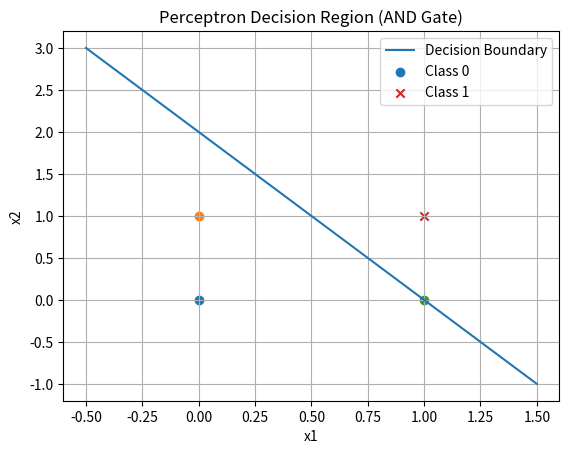

Here is the Python script that generated this plot:
import numpy as np
import matplotlib.pyplot as plt

# AND gate dataset
X = np.array([[0,0],[0,1],[1,0],[1,1]])
y = np.array([0,0,0,1])

# Initialize
w = np.zeros(2)
b = 0
lr = 0.1

def step(x):
    return 1 if x >= 0 else 0

# Training
for epoch in range(10):
    for i in range(len(X)):
        net = np.dot(w, X[i]) + b
        pred = step(net)
        error = y[i] - pred
        
        # update rule
        w += lr * error * X[i]
        b += lr * error

print("Weights:", w)
print("Bias:", b)

# Plot decision boundary
x_vals = np.linspace(-0.5, 1.5, 100)
y_vals = -(w[0]*x_vals + b) / w[1]

plt.plot(x_vals, y_vals, label="Decision Boundary")

# Plot points
for i in range(len(X)):
    if y[i] == 0:
        plt.scatter(X[i][0], X[i][1], marker='o', label="Class 0" if i==0 else "")
    else:
        plt.scatter(X[i][0], X[i][1], marker='x', label="Class 1")

plt.xlabel("x1")
plt.ylabel("x2")
plt.title("Perceptron Decision Region (AND Gate)")
plt.legend()
plt.grid()
plt.show()
